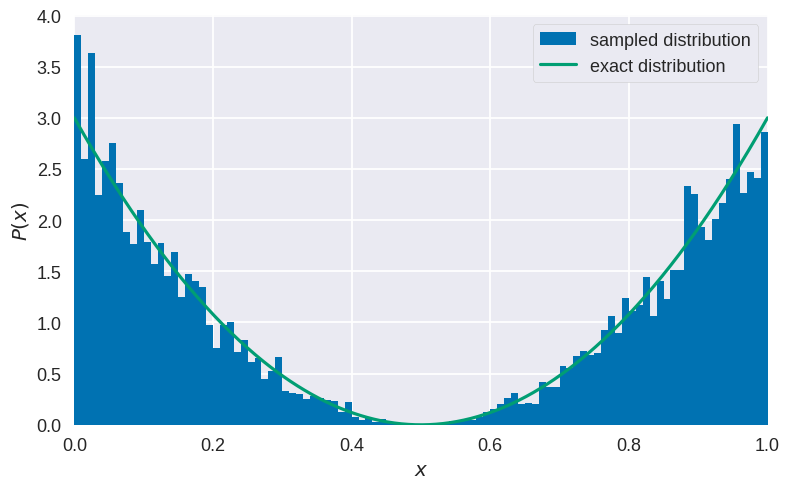
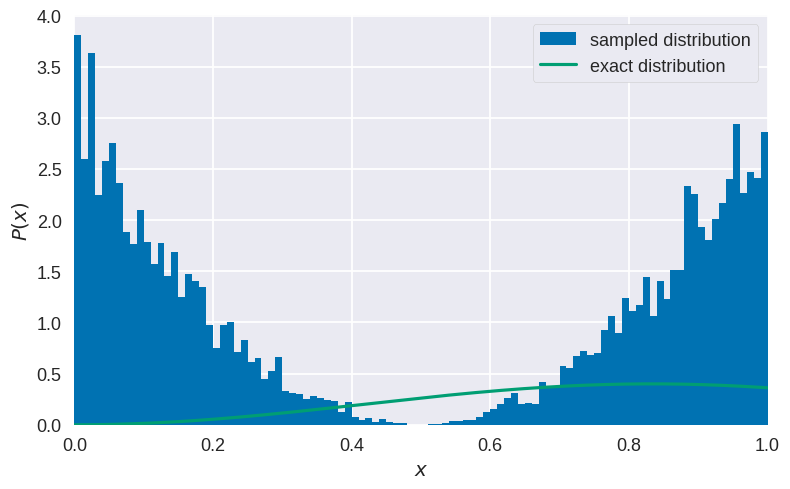
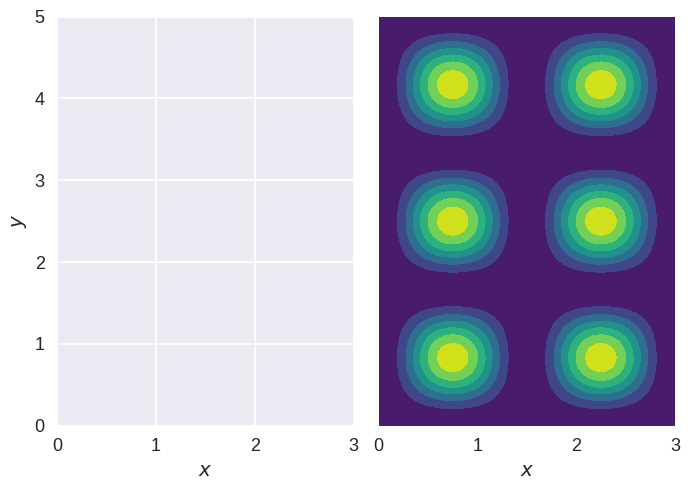
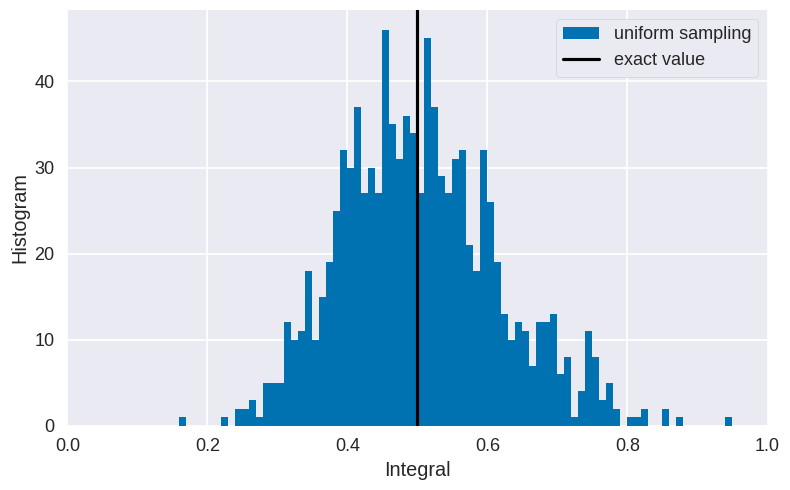
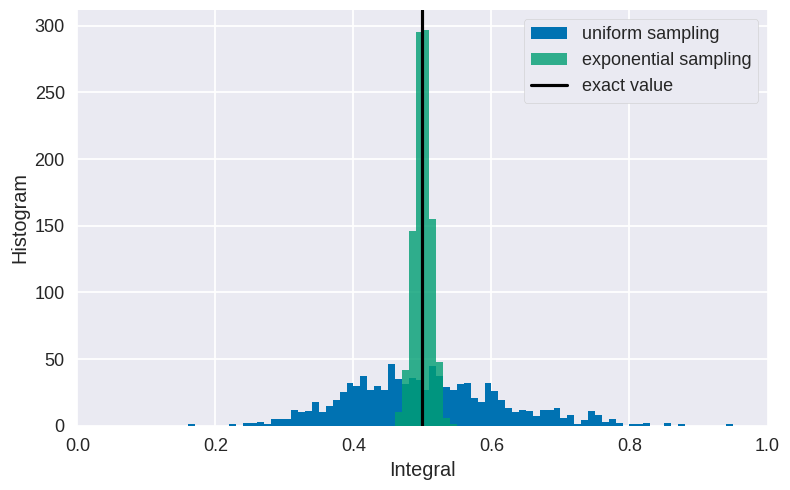
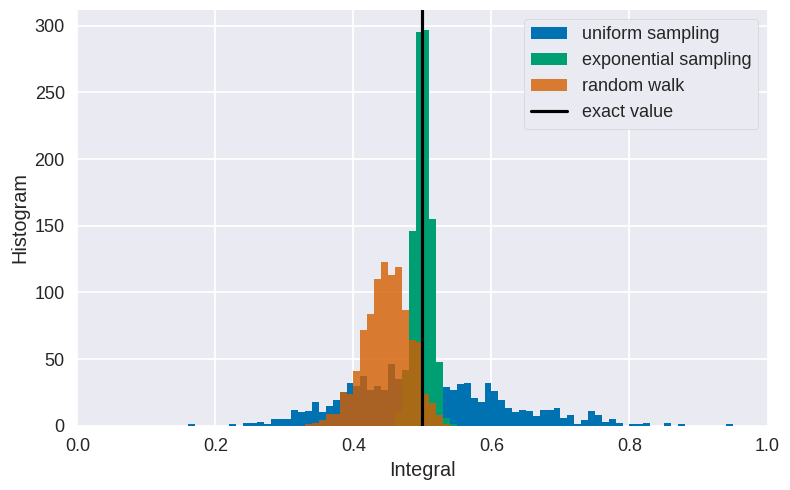

Recreate these plots in Python, in order.
import numpy as np
import matplotlib.pyplot as plt
from scipy.integrate import dblquad
from numpy.random import default_rng
rng = default_rng()
plt.style.use(['seaborn-v0_8-talk','seaborn-v0_8-darkgrid','seaborn-v0_8-colorblind'])
plt.rc('image',cmap='viridis')
plt.rc('legend',frameon=True,framealpha=1.0)
plt.rc('hist',bins=100) # Default number of bins to use in histograms

def P(x):
    """Un-normalized probability function. Argument x may be scalar or NumPy array."""
    return (x-0.5)**2

def metropolis_1d ( x0, xrange, prob, n ):
    """Carries out 1D sampling of specified probability function.
    
    Arguments
    ---------
    x0 : float, scalar
        starting point, must lie within xrange
    xrange : tuple of scalar floats (xmin,xmax)
        specified range
    prob : function
        specified probability function prob(x) of variable x
    n : int, scalar
        specified number of samples
        
    Returns
    -------
    float, NumPy 1d array X of length n
        contains the sampled x points
    """
    
    assert xrange[0] < x0 < xrange[1], 'x0 must be in xrange'
    assert prob(x0) > 0,               'x0 must have prob(x0)>0'
    xk = x0
    X = []
    for _ in range(n):
        xt = rng.uniform(*xrange) # uniform random number in xrange
        if prob(xt)/prob(xk) >= rng.uniform():
            xk = xt
        X.append(xk)
    X = np.array(X)
    return X

n      = 10000
xrange = (0.0,1.0)
x0     = rng.uniform(*xrange) # random initial value in range
X      = metropolis_1d(x0,xrange,P,n)

fig, ax = plt.subplots(figsize=(8,5))
ax.set_xlabel(r'$x$')
ax.set_ylabel(r'$P(x)$')
ax.set_xlim(xrange)
ax.hist(X,range=xrange,density=True,label='sampled distribution')
x = np.linspace(*xrange,501)
Pnormed = 12*P(x)
ax.plot(x,Pnormed,label='exact distribution')
ax.legend()
plt.tight_layout()

print(f'Mean value of x = {X.mean():10.5f}')
print(f'Variance of x   = {X.var():10.5f}')

def P(x):
    """Un-normalized probability function. Argument x may be scalar or NumPy array."""
    return np.sin(3*np.pi*x/L)**2

n = 10000
L = 5.0
# Insert your code here

fig, ax = plt.subplots(figsize=(8,5))
ax.set_xlabel(r'$x$')
ax.set_ylabel(r'$P(x)$')
ax.set_xlim(xrange)
ax.hist(X,range=xrange,density=True,label='sampled distribution')
x = np.linspace(*xrange,501)
Pnormed = (2/L)*P(x)
ax.plot(x,Pnormed,label='exact distribution')
ax.legend()
plt.tight_layout()

def P(x,y):
    """Un-normalized probability function. Arguments x, y may be scalars or NumPy arrays (of the same shape)."""
    px = np.sin(2*np.pi*x/Lx)**2
    py = np.sin(3*np.pi*y/Ly)**2
    return px*py

def metropolis_2d ( x0, y0, xrange, yrange, prob, n ):
    """Carries out 2D sampling of specified probability function.
    
    Arguments
    ---------
    x0, y0 : two floats, scalar
        starting point, must lie within xrange, yrange
    xrange : tuple of scalar floats (xmin,xmax)
        specified range in x
    yrange : tuple of scalar floats (ymin,ymax)
        specified range in y
    prob : function
        specified probability function prob(x,y) of 2 variables x, y
    n : int, scalar
        specified number of samples
        
    Returns
    -------
    a tuple of two NumPy 1d arrays X, Y, of floats, length n
        X contains the x coordinates of the sampled points
        Y contains the y coordinates of the sampled points
    """
    
    assert xrange[0] < x0 < xrange[1], 'x0 must be in xrange'
    assert yrange[0] < y0 < yrange[1], 'y0 must be in yrange'
    assert prob(x0,y0) > 0,  '(x0,y0) must have prob(x0,y0)>0'
    xk, yk = x0, y0
    X, Y = [], []
    # Insert your code here
    X, Y = np.array(X), np.array(Y)
    return X, Y

n      = 1000000
Lx, Ly = 3.0, 5.0
xrange = (0.0,Lx)
yrange = (0.0,Ly)
x0, y0 = rng.uniform(*xrange), rng.uniform(*yrange)
X, Y   = metropolis_2d(x0,y0,xrange,yrange,P,n)

fig, (ax1,ax2) = plt.subplots(1,2,sharey=True,figsize=(7,5))
ax1.set_xlabel(r'$x$')
ax1.set_ylabel(r'$y$')
ax2.set_xlabel(r'$x$')
ax1.hist2d(X,Y,bins=100,range=[xrange,yrange],density=True)
x   = np.linspace(*xrange,301)
y   = np.linspace(*yrange,501)
x,y = np.meshgrid(x,y)
Pnorm = (2/Lx)*(2/Ly)*P(x,y)
ax2.contourf(x,y,Pnorm)
plt.tight_layout()

def F(x):
    """Function to be integrated"""
    return np.exp(-x)*np.sin(x)

L = 100.0
xrange = (0.0,L)
s = 1000
n = 1000

Iuni = []
for _ in range(s):
    X = rng.uniform(*xrange,size=n) # Uniformly sampled x values in xrange
    I = L*np.average(F(X))          # Estimate of integral from above formula
    Iuni.append(I)                  # Append this estimate to list
Iuni = np.array(Iuni)

# From these simulation estimates, calculate a mean value and standard deviation
print(f'Uniform sampling: I = {Iuni.mean():8.5f}',u'\u00B1',f'{Iuni.std():8.5f}')
# Compare exact value
I = 0.5*(1.0-np.exp(-L)*(np.sin(L)+np.cos(L)))
print(f'Exact value:      I = {I:8.5f}')

fig, ax = plt.subplots(figsize=(8,5))
ax.set_xlabel('Integral')
ax.set_ylabel('Histogram')
ax.set_xlim((0.0,1.0)) # Sensible likely range of estimates of integral
ax.hist(Iuni,range=(0.0,1.0),label='uniform sampling') # Histogram of estimates of integral
ax.axvline(x=I,c='k',label='exact value') # Exact value of integral
ax.legend()
plt.tight_layout()

def P(x):
    """Probability function. Argument x may be scalar or NumPy array."""
    return np.exp(-x)
def FoverP(x):
    """Function to be integrated divided by probability function"""
    return F(x)/P(x)

s    = 1000
n    = 1000
Iexp = []
for _ in range(s):
    X = rng.standard_exponential(size=n) # Exponentially sampled x values
    I = np.average(FoverP(X))            # Estimate of integral
    Iexp.append(I)                       # Append to list
Iexp = np.array(Iexp)

# From these estimates, calculate a mean value and standard deviation
print(f'Exponential sampling: I = {Iexp.mean():8.5f}',u'\u00B1',f'{Iexp.std():8.5f}')
# Compare exact value
I = 0.5
print(f'Exact value:          I = {I:8.5f}')

fig, ax = plt.subplots(figsize=(8,5))
ax.set_xlabel('Integral')
ax.set_ylabel('Histogram')
ax.set_xlim((0.0,1.0)) # Sensible likely range of estimates of integral
ax.hist(Iuni,range=(0.0,1.0),label='uniform sampling')
ax.hist(Iexp,range=(0.0,1.0),alpha=0.8,label='exponential sampling')
ax.axvline(x=I,color='k',label='exact value') # Exact value of integral
ax.legend()
plt.tight_layout()

def random_walk_1d ( x0, xrange, delta, prob, n ):
    """Carries out 1D sampling by random walk of specified function.
    
    Arguments
    ---------
    x0 : float, scalar
        starting point, must lie within xrange
    xrange : tuple of scalar floats (xmin,xmax)
        specified range
    delta : float, scalar
        maximum displacement
    prob : function
        specified probability function prob(x) of variable x
    n : int, scalar
        specified number of samples
        
    Returns
    -------
    float, NumPy 1d array X of length n 
        contains the sampled x points
    """

    assert xrange[0] < x0 < xrange[1], 'x0 must be in xrange'
    assert prob(x0) > 0,               'x0 must have prob(x0)>0'
    xk = x0
    X = []
    for _ in range(n):
        xt = xk + rng.uniform(-delta,delta) # Random walk step
        if xrange[0] < xt < xrange[1]:
            if prob(xt)/prob(xk) >= rng.uniform():
                xk = xt
        X.append(xk)
    X = np.array(X)
    return X

s       = 1000
n       = 1000
delta   = 2.5
L       = 100.0
xrange  = (0.0,L)
x0      = 0.5*L

Iwlk = []
for _ in range(s):
    X = random_walk_1d(x0,xrange,delta,P,n) # Exponentially sampled x values
    I = np.average(FoverP(X))               # Estimate of integral
    Iwlk.append(I)                          # Append to list
Iwlk = np.array(Iwlk)

# From these estimates, calculate a mean value and standard deviation
print(f'Random walk: I = {Iwlk.mean():8.5f}',u'\u00B1',f'{Iwlk.std():8.5f}')
# Compare exact value
I = 0.5*(1.0-np.exp(-L)*(np.sin(L)+np.cos(L)))
print(f'Exact value: I = {I:8.5f}')

fig, ax = plt.subplots(figsize=(8,5))
ax.set_xlabel('Integral')
ax.set_ylabel('Histogram')
ax.set_xlim((0.0,1.0))
ax.hist(Iuni,range=(0.0,1.0),label='uniform sampling')
ax.hist(Iexp,range=(0.0,1.0),label='exponential sampling')
ax.hist(Iwlk,range=(0.0,1.0),alpha=0.8,label='random walk')
ax.axvline(x=I,color='k',label='exact value')
ax.legend()
plt.tight_layout()

def F(x,y):
    """Function to be integrated."""
    return np.exp(-(x**2+y**2)**2+x**2)

I, Ierr = dblquad ( F, -np.inf, np.inf, -np.inf, np.inf )
print(f'Quadrature value = {I:8.5f}')
print(f'Estimated error  = {Ierr:8.1e}')

def P(x,y):
    """Normalized probability density."""
    return np.exp(-x**2-y**2)/np.pi
def FoverP(x,y):
    """Integrand F divided by probability density P."""
    return F(x,y) / P(x,y)





